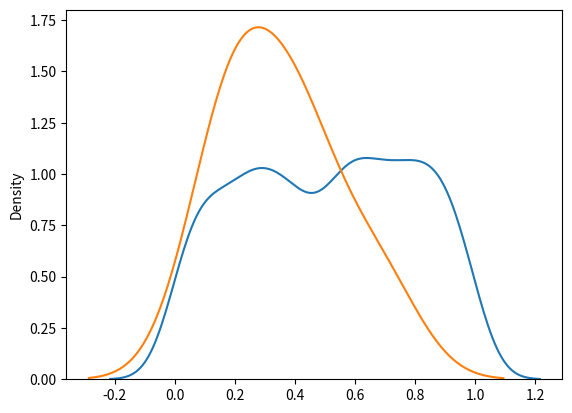

This chart was generated by the following Python code:
"""

    Uniform Distribution
        Used to describe probability where every event has equal chances of occuring.
    
    It has three parameters:
            a - lower bound - default 0 .0.

            b - upper bound - default 1.0.

            size - The shape of the returned array.

"""

# create a 2x3 uniform distribution sample:
from numpy import random

x = random.uniform(size=(2, 3))

print(x)


#-----------------------------------------------------Visualization of Uniform Distribution-----------------------------

from numpy import random
import matplotlib.pyplot as plt
import seaborn as sns 

sns.distplot(random.uniform(size=1000), hist=False)

plt.show()

sns.distplot(x,hist=False)
plt.show()
